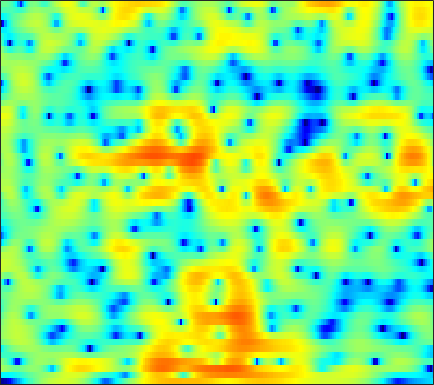

The table this chart was drawn from, first rows:
-24.914, -24.826, -23.709, -21.675, -19.847, -17.282, -14.863, -13.202, -11.189, -9.3409, -7.6309, -6.4608, -5.0271, -3.7383, -2.8655, -1.8201, -0.87825, -0.24323, 0.52493, 1.2155, 1.8206, 2.2216, 2.6955, 3.0896
-6.768, -6.858, -6.888, -6.81, -6.672, -6.367, -5.954, -5.578, -5.01, -4.38, -3.717, -3.221, -2.571, -1.955, -1.522, -0.9912, -0.5112, -0.185, 0.2139, 0.5812, 0.9298, 1.189, 1.545, 1.92
2.023, 1.532, 0.872, 0.2402, -0.2003, -0.6954, -1.041, -1.181, -1.188, -1.003, -0.6683, -0.3628, 0.05779, 0.432, 0.6479, 0.8025, 0.7601, 0.5749, 0.07299, -0.8005, -2.158, -3.613, -6.321, -9.531
0.6552, -0.2259, -1.61, -3.337, -4.978, -7.905, -12.53, -18.75, -19.06, -11.13, -6.924, -4.787, -2.703, -1.192, -0.3376, 0.4988, 1.038, 1.271, 1.39, 1.315, 1.091, 0.8697, 0.5833, 0.4488
-3.818, -3.717, -3.586, -3.502, -3.472, -3.449, -3.383, -3.258, -2.948, -2.457, -1.855, -1.372, -0.7423, -0.1641, 0.2132, 0.6305, 0.9394, 1.104, 1.248, 1.321, 1.346, 1.344, 1.336, 1.351
-7.012, -5.206, -3.425, -2.118, -1.357, -0.5495, 0.08447, 0.4738, 0.8989, 1.235, 1.486, 1.623, 1.732, 1.754, 1.712, 1.583, 1.365, 1.148, 0.7983, 0.4033, -0.004112, -0.2988, -0.6403, -0.885
-0.7514, -0.2262, 0.4839, 1.153, 1.602, 2.114, 2.522, 2.76, 2.973, 3.061, 3.028, 2.926, 2.681, 2.291, 1.897, 1.225, 0.366, -0.4081, -1.643, -3.128, -4.869, -6.323, -8.268, -9.698
0.9927, 1.38, 1.879, 2.329, 2.624, 2.949, 3.179, 3.281, 3.32, 3.244, 3.046, 2.814, 2.385, 1.802, 1.254, 0.3582, -0.7504, -1.744, -3.329, -5.283, -7.674, -9.806, -13.02, -15.7
0.5073, 1.111, 1.803, 2.369, 2.702, 3.028, 3.215, 3.266, 3.222, 3.06, 2.783, 2.502, 2.037, 1.491, 1.028, 0.3355, -0.4549, -1.117, -2.109, -3.229, -4.465, -5.459, -6.848, -8.322
-0.3832, 0.5064, 1.487, 2.23, 2.636, 2.978, 3.09, 3.025, 2.749, 2.28, 1.657, 1.119, 0.4006, -0.206, -0.5364, -0.7967, -0.8939, -0.9217, -0.9708, -1.106, -1.377, -1.677, -2.211, -2.909
-2.002, -0.8177, 0.4776, 1.44, 1.943, 2.312, 2.338, 2.123, 1.47, 0.3427, -1.353, -3.101, -6.336, -10.6, -12.09, -8.787, -5.324, -3.477, -1.729, -0.5712, 0.1767, 0.5366, 0.8181, 0.941
-3.867, -2.467, -0.993, 0.09062, 0.6801, 1.174, 1.349, 1.273, 0.8841, 0.1526, -0.9178, -1.915, -3.397, -4.555, -4.81, -4.201, -3, -2.052, -0.956, -0.1125, 0.4808, 0.7915, 1.054, 1.198
-2.952, -2.066, -1.045, -0.2091, 0.3013, 0.8237, 1.171, 1.319, 1.392, 1.331, 1.147, 0.9668, 0.7391, 0.5623, 0.4743, 0.436, 0.4754, 0.5265, 0.564, 0.5216, 0.3768, 0.1879, -0.1646, -0.6149
-1.673, -1.292, -0.7926, -0.2829, 0.09793, 0.6002, 1.081, 1.398, 1.756, 2.035, 2.221, 2.307, 2.358, 2.323, 2.247, 2.108, 1.894, 1.678, 1.296, 0.7823, 0.08769, -0.5783, -1.71, -3.199
-2.006, -2.352, -2.635, -2.498, -2.07, -1.176, -0.1499, 0.6008, 1.447, 2.098, 2.572, 2.799, 2.944, 2.938, 2.868, 2.682, 2.401, 2.125, 1.68, 1.12, 0.4082, -0.2647, -1.388, -2.833
-3.199, -5.779, -11.84, -18.93, -10.73, -4.935, -1.692, -0.06484, 1.443, 2.385, 2.887, 3.034, 2.98, 2.727, 2.44, 1.973, 1.529, 1.256, 0.9866, 0.7908, 0.6072, 0.434, 0.1051, -0.3568
1.449, 0.5639, -0.4505, -0.7987, -0.4874, 0.4249, 1.464, 2.103, 2.686, 2.941, 2.801, 2.45, 1.639, 0.4026, -0.8436, -2.801, -4.682, -5.394, -4.856, -3.398, -1.994, -1.177, -0.4455, -0.07412
3.885, 3.638, 3.367, 3.169, 3.076, 3, 2.936, 2.853, 2.604, 2.172, 1.5, 0.8101, -0.4333, -2.204, -3.911, -6.915, -10.85, -12.7, -10.31, -6.927, -4.534, -3.32, -2.247, -1.698
3.78, 3.694, 3.572, 3.415, 3.268, 3.026, 2.688, 2.377, 1.872, 1.224, 0.477, -0.1535, -1.058, -1.932, -2.56, -3.321, -3.784, -3.887, -3.693, -3.222, -2.66, -2.298, -1.998, -1.957
2.773, 2.873, 2.966, 3.007, 2.973, 2.807, 2.456, 2.061, 1.367, 0.4611, -0.6143, -1.479, -2.489, -3.121, -3.279, -3.013, -2.422, -1.907, -1.246, -0.6756, -0.2843, -0.1232, -0.1191, -0.3851
-0.07344, 0.4977, 1.249, 1.898, 2.254, 2.492, 2.431, 2.123, 1.323, -0.001729, -2.073, -4.32, -9.025, -15.88, -12.46, -6.389, -2.842, -1.06, 0.617, 1.72, 2.363, 2.589, 2.578, 2.192
-9.173, -6.919, -4.266, -2.215, -1.062, 0.01386, 0.6291, 0.7972, 0.6236, 0.04014, -0.9297, -1.869, -3.105, -3.686, -3.372, -2.028, -0.4565, 0.6257, 1.816, 2.664, 3.204, 3.403, 3.387, 3.053
-15.27, -11.9, -8.373, -5.758, -4.27, -2.756, -1.727, -1.184, -0.7213, -0.5131, -0.4663, -0.4762, -0.4581, -0.36, -0.167, 0.2353, 0.7216, 1.121, 1.626, 2.053, 2.367, 2.504, 2.544, 2.412
-9.42, -8.305, -6.729, -5.281, -4.312, -3.218, -2.328, -1.82, -1.3, -0.9377, -0.6964, -0.5579, -0.4192, -0.2729, -0.1371, 0.05274, 0.3135, 0.5353, 0.8524, 1.182, 1.478, 1.672, 1.876, 1.999
-5.907, -5.261, -4.366, -3.531, -2.952, -2.289, -1.745, -1.431, -1.15, -0.9896, -0.9463, -0.971, -1.069, -1.173, -1.236, -1.271, -1.159, -0.9921, -0.6373, -0.1643, 0.3635, 0.7703, 1.28, 1.732
-3.597, -3.039, -2.357, -1.74, -1.347, -0.9248, -0.6766, -0.5738, -0.5971, -0.7925, -1.158, -1.553, -2.218, -3.018, -3.689, -4.431, -4.835, -4.714, -3.947, -2.759, -1.454, -0.5265, 0.5605, 1.463
-2.675, -1.971, -1.129, -0.4283, -0.04081, 0.2814, 0.3826, 0.2884, -0.005648, -0.5406, -1.309, -2.051, -3.329, -5.131, -6.943, -10.77, -18.16, -20.25, -11.16, -6.28, -3.191, -1.521, 0.1502, 1.351
-3.584, -2.029, -0.4507, 0.5941, 1.07, 1.32, 1.22, 0.901, 0.222, -0.6723, -1.684, -2.45, -3.453, -4.362, -5.121, -6.048, -6.501, -6.186, -4.763, -2.89, -1.131, -0.0932, 0.9548, 1.618
-1.476, 0.1454, 1.663, 2.504, 2.791, 2.701, 2.113, 1.329, -0.2599, -2.424, -5.051, -6.837, -7.329, -5.713, -4.378, -2.703, -1.433, -0.5569, 0.4732, 1.339, 1.968, 2.25, 2.282, 1.872
2.215, 2.607, 3.015, 3.158, 3.061, 2.633, 1.739, 0.795, -1.026, -3.593, -7.113, -9.848, -10.14, -6.723, -4.513, -2.128, -0.5172, 0.449, 1.378, 2.011, 2.292, 2.294, 1.923, 1.047
2.34, 2.396, 2.378, 2.26, 2.043, 1.596, 0.9345, 0.3086, -0.6402, -1.66, -2.533, -2.981, -3.125, -2.811, -2.277, -1.49, -0.6347, -0.0715, 0.5626, 0.9887, 1.211, 1.201, 0.9812, 0.5062
1.625, 1.738, 1.798, 1.722, 1.564, 1.184, 0.681, 0.1763, -0.5414, -1.282, -1.936, -2.317, -2.546, -2.486, -2.181, -1.679, -0.9706, -0.4688, 0.1641, 0.6405, 0.9519, 1.049, 1.018, 0.8302
0.6514, 1.122, 1.585, 1.753, 1.722, 1.373, 0.7956, 0.1647, -0.8848, -2.157, -3.611, -4.635, -5.617, -5.543, -4.869, -3.452, -1.917, -0.9274, 0.1788, 0.9939, 1.505, 1.698, 1.733, 1.525
-0.5516, 0.7269, 1.842, 2.363, 2.42, 2.141, 1.379, 0.574, -0.9499, -3.009, -5.922, -9.223, -17.88, -19.4, -10.96, -5.566, -2.383, -0.6492, 1.011, 2.086, 2.657, 2.801, 2.599, 1.958
0.2692, 1.392, 2.268, 2.622, 2.52, 2.022, 1.043, 0.07778, -1.504, -3.22, -4.824, -5.749, -6.281, -5.645, -4.616, -2.634, -0.7794, 0.5116, 1.847, 2.735, 3.169, 3.18, 2.737, 1.713
1.717, 2.004, 2.131, 1.907, 1.481, 0.4598, -1.031, -2.557, -5.127, -8.408, -11.31, -11.35, -9.038, -6.294, -4.562, -2.483, -0.8292, 0.2033, 1.256, 1.997, 2.407, 2.481, 2.3, 1.788
2.155, 2.167, 2.01, 1.544, 1.001, -0.08315, -1.561, -3.045, -5.545, -8.754, -11.68, -11.58, -8.918, -6.108, -4.376, -2.598, -1.175, -0.3697, 0.479, 1.067, 1.435, 1.583, 1.632, 1.539
2.433, 2.473, 2.322, 1.959, 1.533, 0.8168, -0.09113, -0.8511, -1.877, -2.772, -3.349, -3.467, -3.234, -2.699, -2.167, -1.486, -0.8565, -0.4821, -0.07659, 0.1848, 0.325, 0.3755, 0.374, 0.3379
3.157, 3.231, 3.131, 2.848, 2.511, 1.952, 1.27, 0.7562, 0.08024, -0.4789, -0.8679, -1.041, -1.076, -0.9809, -0.8711, -0.7128, -0.65, -0.6446, -0.7665, -0.9798, -1.253, -1.465, -1.696, -1.846
4.416, 4.47, 4.353, 4.009, 3.611, 2.877, 1.96, 1.208, 0.1847, -0.6595, -1.144, -1.227, -1.036, -0.7024, -0.4912, -0.3592, -0.5192, -0.8119, -1.551, -2.615, -3.887, -4.844, -5.634, -5.641
5.404, 5.52, 5.449, 5.06, 4.554, 3.494, 1.957, 0.3835, -2.39, -5.85, -7.69, -6.236, -3.455, -1.398, -0.4302, 0.2672, 0.2957, -0.1447, -1.322, -3.431, -6.978, -11.51, -29.83, -13.68
3.64, 4.023, 4.25, 4.147, 3.814, 3.011, 1.712, 0.3272, -2.132, -5.103, -6.564, -5.344, -2.84, -0.8748, 0.1031, 0.819, 0.9652, 0.7137, -0.03618, -1.231, -2.752, -3.876, -4.824, -4.754
-0.2319, 0.4478, 1.113, 1.531, 1.669, 1.655, 1.4, 1.089, 0.6083, 0.1963, 0.02201, 0.09164, 0.3772, 0.7213, 0.9429, 1.054, 0.9586, 0.7706, 0.3304, -0.2251, -0.8122, -1.212, -1.631, -1.868
-3.626, -2.849, -1.795, -0.8118, -0.1473, 0.566, 1.093, 1.381, 1.636, 1.791, 1.877, 1.905, 1.904, 1.83, 1.711, 1.466, 1.1, 0.7567, 0.2414, -0.3059, -0.8238, -1.163, -1.523, -1.764
-8.699, -7.345, -5, -2.803, -1.407, 0.09727, 1.243, 1.893, 2.527, 2.931, 3.137, 3.173, 3.07, 2.802, 2.483, 1.925, 1.202, 0.5501, -0.3983, -1.389, -2.299, -2.842, -3.26, -3.336
-17.34, -11.5, -6.303, -2.977, -1.168, 0.6619, 1.988, 2.729, 3.444, 3.884, 4.081, 4.081, 3.88, 3.448, 2.97, 2.087, 0.9045, -0.1986, -2.043, -4.341, -7.006, -8.843, -9.683, -8.347
-3.445, -2.866, -1.695, -0.3786, 0.5582, 1.638, 2.514, 3.032, 3.532, 3.829, 3.922, 3.859, 3.596, 3.107, 2.58, 1.628, 0.3375, -0.9071, -3.038, -5.934, -10.03, -14, -15.9, -11.85
0.358, 0.5058, 0.822, 1.23, 1.555, 1.983, 2.366, 2.598, 2.825, 2.94, 2.933, 2.841, 2.6, 2.215, 1.817, 1.143, 0.2798, -0.5081, -1.724, -3.081, -4.436, -5.295, -6.062, -6.369
1.86, 1.752, 1.653, 1.617, 1.622, 1.681, 1.759, 1.808, 1.852, 1.842, 1.776, 1.689, 1.534, 1.349, 1.185, 0.9323, 0.6306, 0.3607, -0.08815, -0.621, -1.208, -1.685, -2.382, -3.168
2.221, 1.743, 1.133, 0.6528, 0.4272, 0.3037, 0.3196, 0.3627, 0.3908, 0.3108, 0.1258, -0.04933, -0.2527, -0.2768, -0.1455, 0.1907, 0.6208, 0.9471, 1.267, 1.425, 1.389, 1.225, 0.8256, 0.188
0.7782, -0.5299, -2.43, -4.094, -4.692, -4.388, -3.419, -2.731, -2.223, -2.274, -2.969, -3.903, -5.466, -6.339, -5.55, -3.282, -1.02, 0.3506, 1.749, 2.692, 3.239, 3.434, 3.451, 3.207
-2.092, -4.213, -8.29, -15.95, -24.8, -12.84, -7.946, -5.991, -4.618, -4.32, -5.082, -6.479, -9.805, -13.63, -11.12, -5.819, -2.233, -0.3581, 1.446, 2.645, 3.407, 3.751, 3.957, 3.945
-3.734, -4.87, -6.224, -7.169, -7.321, -6.75, -5.621, -4.765, -3.813, -3.248, -3.02, -3.014, -3.022, -2.752, -2.226, -1.164, 0.03961, 0.8642, 1.779, 2.416, 2.798, 2.92, 2.911, 2.776
-7.083, -7.515, -7.145, -6.229, -5.466, -4.382, -3.344, -2.608, -1.752, -1.037, -0.4411, -0.05033, 0.4188, 0.8761, 1.221, 1.689, 2.118, 2.38, 2.574, 2.573, 2.32, 1.964, 1.297, 0.4676
-27.16, -19.53, -11, -7.11, -5.215, -3.383, -2.036, -1.223, -0.326, 0.4471, 1.118, 1.572, 2.12, 2.588, 2.874, 3.159, 3.307, 3.323, 3.158, 2.744, 1.993, 1.161, -0.4529, -2.93
-6.764, -6.771, -5.854, -4.62, -3.696, -2.712, -1.929, -1.448, -0.8569, -0.2662, 0.349, 0.8212, 1.445, 2.004, 2.357, 2.672, 2.805, 2.766, 2.559, 2.123, 1.469, 0.8009, -0.4132, -2.023
-2.784, -2.772, -2.719, -2.643, -2.679, -2.85, -3.211, -3.55, -3.91, -3.842, -3.121, -2.275, -1.085, -0.05486, 0.5206, 1.002, 1.17, 1.109, 0.8704, 0.5553, 0.2734, 0.1188, 0.02982, 0.0703
-1.528, -1.41, -1.424, -1.649, -2.059, -2.989, -4.664, -6.676, -11.36, -18.1, -10.98, -6.778, -3.36, -1.39, -0.5762, -0.1281, -0.357, -0.8877, -2.003, -3.145, -3.616, -3.171, -1.806, -0.2491
